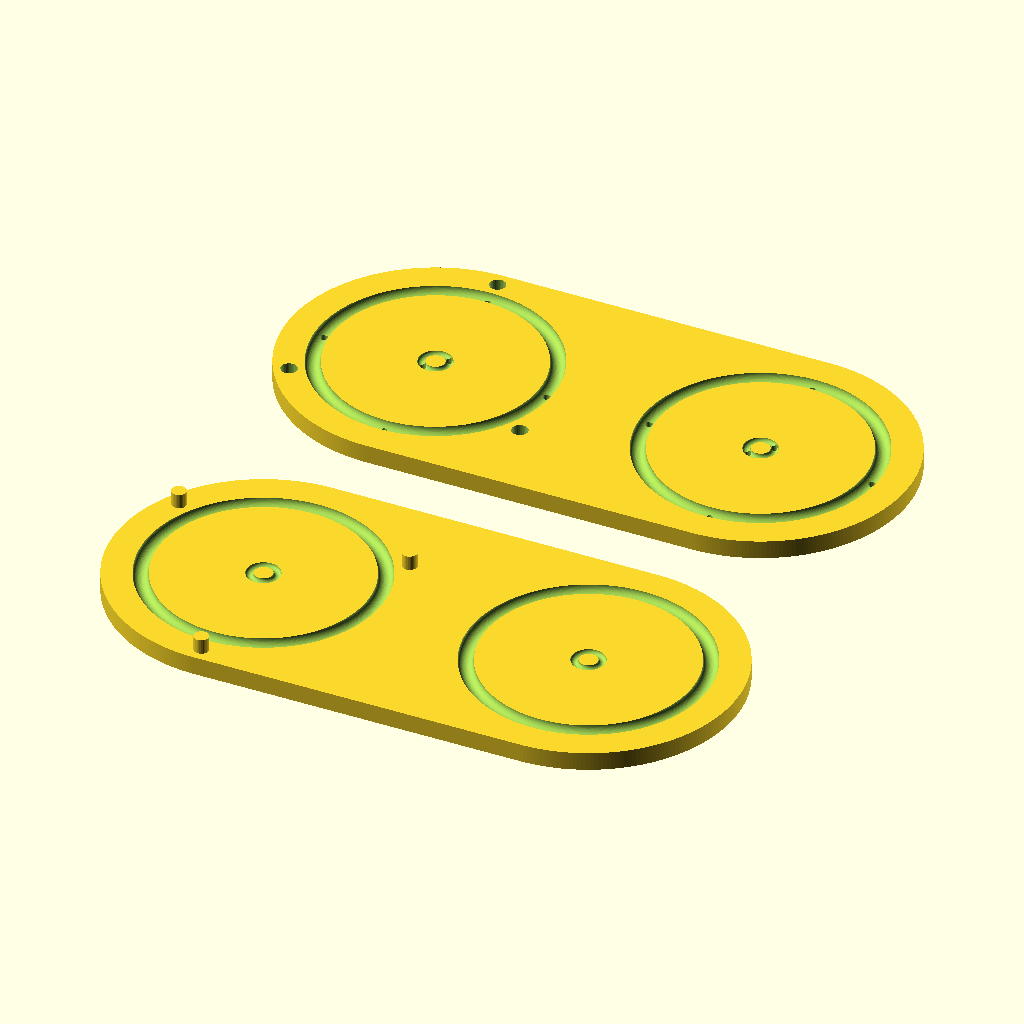
Cell 1: rendered with the file's own defaults.
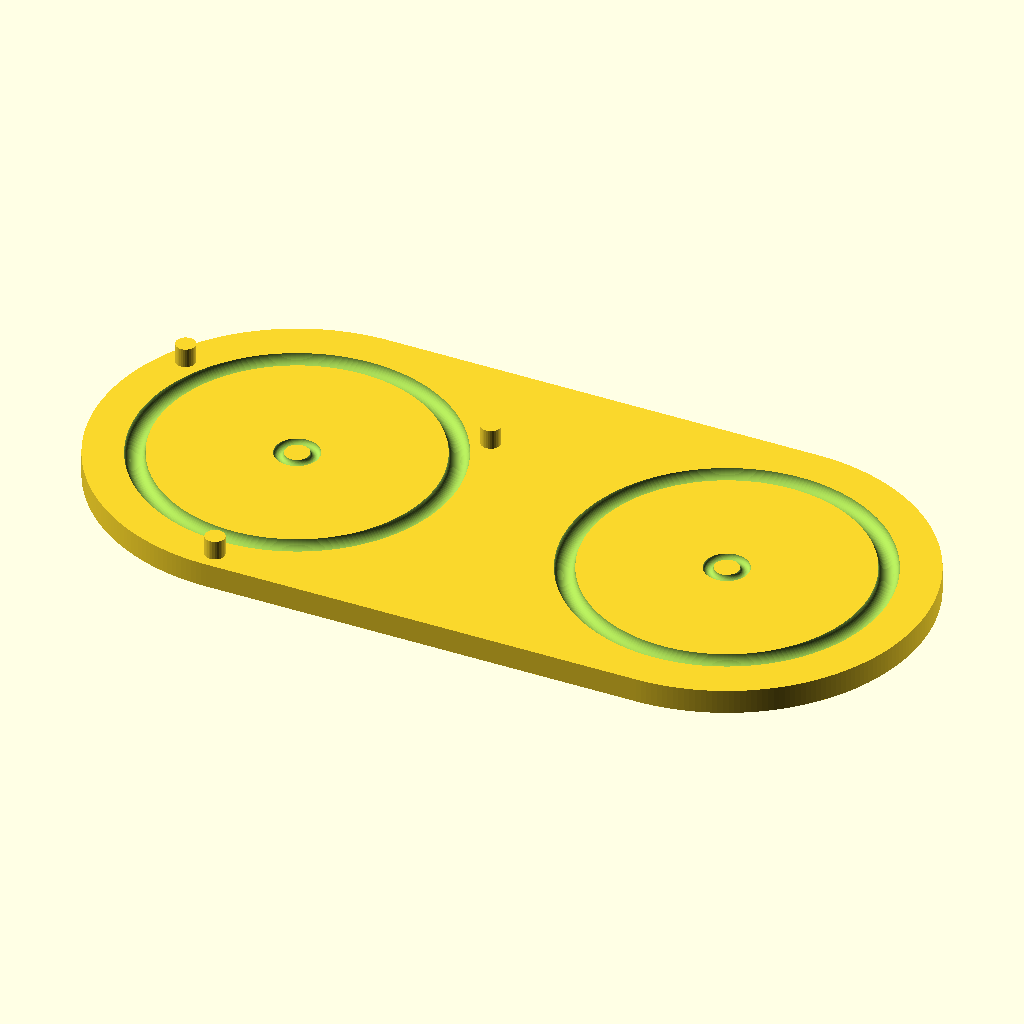
Cell 2: part = "mold_bottom" (everything else at default).
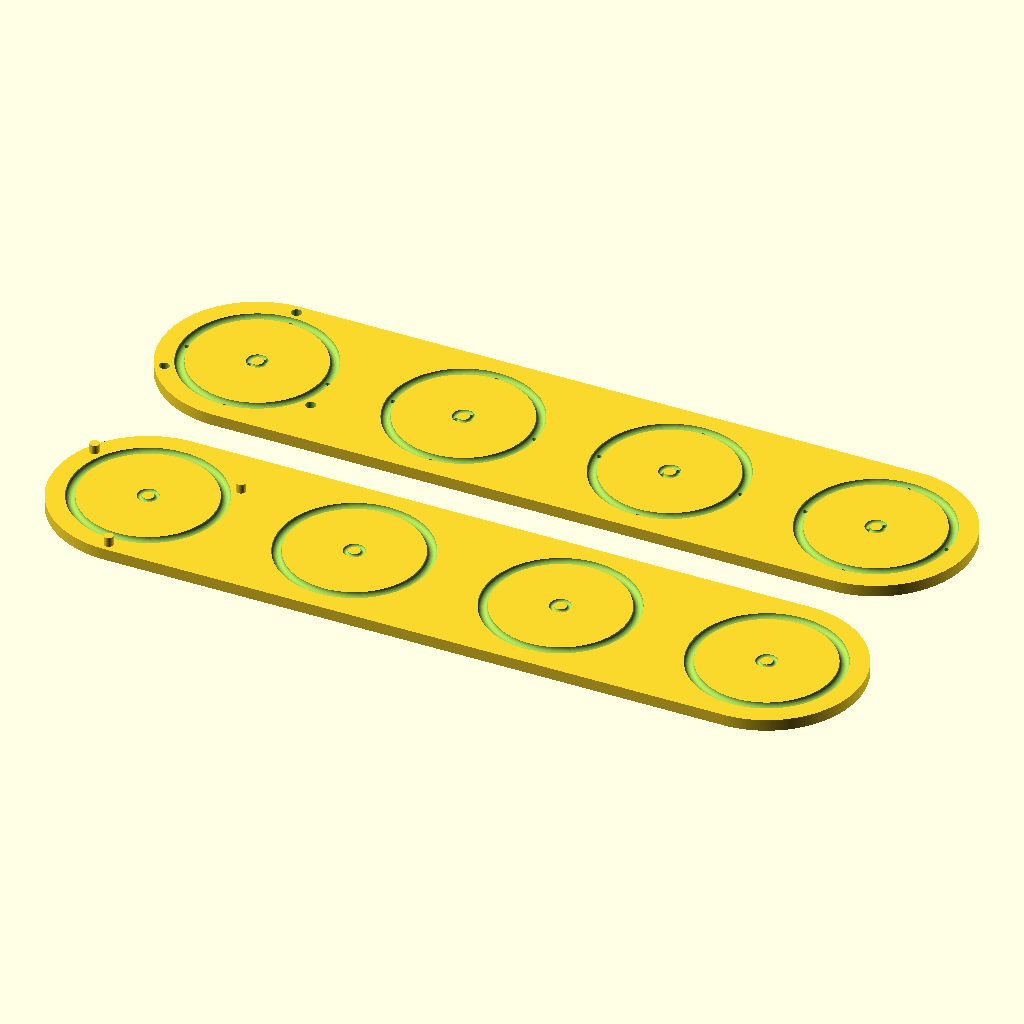
Cell 3: the same model with ring_count = 4.
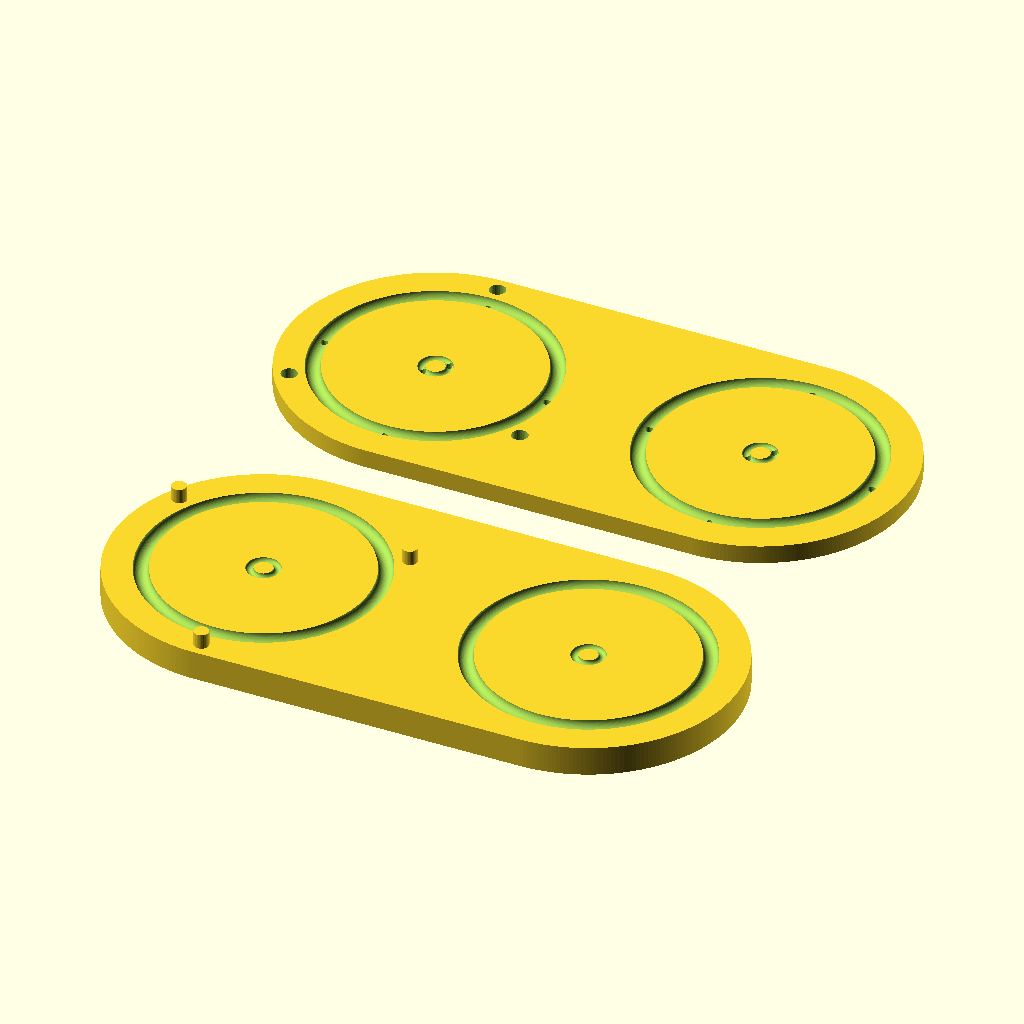
Cell 4 — mold_floor_thickness set to 6, the other parameters unchanged.
All cells are drawn from the same view direction (rotation 55°, 0°, 25°, orthographic, colour scheme Cornfield), but the view is re-fitted for each cell, so position and scale can differ between cells as well as the parameter.
OpenSCAD source file scads_v1/Silicone_Ring_Mold-vX.scad:
/*
 Hope Turtle — silicone ring mold, EXPERIMENTAL variant "vX" for the new
 semicircular insert-wrap O-ring grooves. Units: mm. License: CERN-OHL-S-2.0.

 HAND-BUILT ONE-OFF VARIANT — NOT a generated bundle, NOT produced by
 build/build.py, NOT wired into build/manifest.json. Forked from
 lib/silicone_ring_mold.scad (turtle_body v4.0.0), matching the seal-groove
 redesign in scads_v1/Bottle_Control_Cap-vX.scad (2026-09-22, "Rev 6" in
 that file's header): the two insert-wrap seal grooves are no longer a
 rectangular slot for a FLAT cast ring -- they're a semicircular channel for
 a round-section O-ring. This mold casts THAT O-ring instead of the flat one.

 WHAT CHANGED FROM PRODUCTION:
  - The flat-ring cavity (ring_shape(), Ø75 ID / Ø85 OD x 1.5 slab) is GONE
    -- there is no matching groove for it any more in the vX cap, so casting
    it here would be pointless.
  - In its place: `ring_count` BIG O-RINGS, one per insert-wrap groove --
    round cross-section, AS-CAST mean radius tied live to p_insert_shaft_d()/2
    (the cap's actual insert OD/2, so it tracks lib/params.scad automatically)
    SHRUNK by p_seal_ring_elasticity_reduction() (25%, same factor and same
    rationale the old flat ring used -- see the "Big insert-wrap O-ring"
    customizer block below), so the cast ring is under radial tension once
    stretched onto the cap instead of sitting at a slack 1:1 fit. Tube radius
    (cross-section radius) = big_oring_tube_r, default 2 mm to MATCH
    Bottle_Control_Cap-vX.scad's band_channel_depth -- that default is
    NOT live-tied (that value is a customizer literal in a different
    standalone file, same as every other hand-synced number between these
    two vX files); re-check it by hand if band_channel_depth changes there.
    ring_count defaults to 2, matching the cap's 2 grooves exactly -- unlike
    the small axle O-ring below, there's no "extra chances" padding built
    in, since these two rings are each going into a SPECIFIC, different
    groove (different Z position on the cap), not interchangeable spares.
  - The small AXLE O-ring is unchanged and still nested in the centre of
    every big-O-ring's own bore (same "additional mold circle per ring"
    idea as production) -- same ID/OD/CS, tied to p_axle_round_d().
  - The top plate's fill/vent holes for the big O-ring: production's small
    O-ring uses 2 (180 deg apart) because its circumference is tiny (~31 mm
    at the reference params). This ring's circumference is roughly 8x
    longer (~2*pi*40.5 = 254 mm at the current 81 mm insert diameter), so a
    single fill point is unlikely to push silicone all the way around
    before it stops flowing -- this mold instead gives it `big_fill_points`
    (default 4, spaced 90 deg apart) so it can be filled from multiple
    points around the ring. The small axle O-ring keeps the original 2.
  - Same two-part pressed-mold mechanics as production otherwise: bottom
    plate carries the lower half-tori + 3 male pegs, top plate carries the
    upper half-tori + 3 female holes + the fill/vent holes, press together
    (pegs seat in holes), fill, cure, split, peel. part=mold/mold_bottom/
    mold_top/rings/oring all mean the same thing as production; part=
    "big_oring" is new (a single bare big O-ring, matching production's
    "oring" for the small one).

 Nominal dimensions; no shrinkage compensation. Neither this mold's fit nor
 the groove it casts for has been physically validated -- same caveat as
 every other vX file in this set.

 SOURCE OF THE UNCHANGED PORTIONS — lib/silicone_ring_mold.scad + lib/params.scad.
*/

use <../lib/params.scad>

/* [Output] */
part = "mold"; // [mold,mold_bottom,mold_top,rings,big_oring,oring]
ring_count = 2;
curve_segments = 240; // [120:24:480]

/* [Mold body] */
mold_floor_thickness = 3;
mold_spacing = 8; // gap between mold bodies

/* [Big insert-wrap O-ring -- vX]
   true_insert_mean_r is the cap's ACTUAL groove centreline radius --
   p_insert_shaft_d()/2, live from lib/params.scad. Like the old flat ring
   (p_seal_ring_elasticity_reduction()), the ring is cast SMALLER than that
   -- big_oring_mean_r (the AS-CAST mean radius actually passed to the mold
   modules below) is true_insert_mean_r shrunk by big_oring_elasticity_
   reduction, so the stretchy silicone is under radial tension -- and
   therefore actually grips -- once stretched onto the cap, rather than
   sitting at a slack 1:1 fit. Same 25% default as the old flat ring
   (p_seal_ring_elasticity_reduction()); NOT physically validated for a
   ring this size (the flat ring's 25% was itself never validated either --
   see CLAUDE.md s8). Tube radius (cross-section radius) does NOT auto-
   track -- keep it equal to Bottle_Control_Cap-vX.scad's band_channel_depth
   by hand; default 2 mm matches that file's current default. */
true_insert_mean_r = p_insert_shaft_d() / 2;
big_oring_elasticity_reduction = p_seal_ring_elasticity_reduction();  // 0.25
big_oring_mean_r = true_insert_mean_r * (1 - big_oring_elasticity_reduction);  // AS-CAST
big_oring_tube_r = 2;
big_fill_points = 4; // [2:1:8] fill/vent holes spaced evenly around the big ring

// ---- cast shapes (oring_torus copied verbatim from lib/silicone_ring_mold.scad) ----
module oring_torus(mean_r = p_axle_oring_mean_r(),
                   tube_r = p_axle_oring_cs() / 2, fn = 240) {
    rotate_extrude($fn = fn)
        translate([mean_r, 0]) circle(r = tube_r, $fn = max(24, floor(fn / 4)));
}

// ---- the two-part pressed mold (layout helpers copied verbatim) ----
function _srm_mold_d(outer_d) = outer_d + 2 * _srm_press_wall();  // press-wall rim around one ring's footprint
function _srm_press_wall() = 8;
function _srm_top_floor() = 3;
function _srm_centres(n, spacing, outer_d) =
    [for (i = [0 : n - 1])
        [_srm_mold_d(outer_d) / 2 + i * (_srm_mold_d(outer_d) + spacing),
         _srm_mold_d(outer_d) / 2]];

// bottom plate: lower half of the BIG O-ring torus + lower half of the
// SMALL axle O-ring (nested in its bore) in every slot, three male pegs.
// See lib/silicone_ring_mold.scad's srm_bottom_plate() for the long note on
// why the peg angles are mirrored (-90/-210/-330) relative to the top
// plate's hole angles (90/210/330) -- same physical reason applies here
// unchanged (srm_top_plate_vX is modelled parting-face-down and gets
// Z-mirrored for printing, which a real 180-degree turn doesn't match).
module srm_bottom_plate_vX(ring_count = 2, floor_t = 3, spacing = 8,
                           big_mean_r, big_tube_r,
                           small_mean_r = p_axle_oring_mean_r(),
                           small_tube_r = p_axle_oring_cs() / 2,
                           peg_d = 4, peg_h = 4, fn = 240) {
    big_od  = 2 * (big_mean_r + big_tube_r);
    cs      = _srm_centres(ring_count, spacing, big_od);
    fmd     = _srm_mold_d(big_od);
    part_z  = floor_t + big_tube_r;               // parting face -- at the big ring's own equatorial plane
    align_r = big_od / 2 + peg_d / 2 + 2;

    difference() {
        union() {
            hull() for (c = cs) translate(c) cylinder(d = fmd, h = part_z, $fn = fn);
            for (a = [-90, -210, -330])
                translate(cs[0] + align_r * [cos(a), sin(a), 0])
                    translate([0, 0, part_z - p_eps()])
                        cylinder(d = peg_d, h = peg_h + p_eps(), $fn = 32);
        }
        // lower half of the big insert-wrap O-ring
        for (c = cs) translate([c[0], c[1], part_z])
            oring_torus(mean_r = big_mean_r, tube_r = big_tube_r, fn = fn);
        // lower half of the small axle O-ring, nested in the big ring's own bore
        for (c = cs) translate([c[0], c[1], part_z])
            oring_torus(mean_r = small_mean_r, tube_r = small_tube_r, fn = fn);
    }
}

// top plate: upper halves of both tori, three female holes, fill/vent holes
// for each (built parting-face-DOWN, Z = 0; "mold_top" flips it for printing).
module srm_top_plate_vX(ring_count = 2, top_floor = _srm_top_floor(), spacing = 8,
                        big_mean_r, big_tube_r,
                        small_mean_r = p_axle_oring_mean_r(),
                        small_tube_r = p_axle_oring_cs() / 2,
                        peg_d = 4, peg_h = 4, peg_fit = 0.35,
                        fill_d = 2, big_fill_points = 4, fn = 240) {
    big_od  = 2 * (big_mean_r + big_tube_r);
    cs      = _srm_centres(ring_count, spacing, big_od);
    fmd     = _srm_mold_d(big_od);
    plate_t = top_floor + big_tube_r;
    align_r = big_od / 2 + peg_d / 2 + 2;
    big_fill_step = 360 / big_fill_points;

    difference() {
        hull() for (c = cs) translate(c) cylinder(d = fmd, h = plate_t, $fn = fn);
        for (c = cs) translate([c[0], c[1], 0])
            oring_torus(mean_r = big_mean_r, tube_r = big_tube_r, fn = fn);
        for (c = cs) translate([c[0], c[1], 0])
            oring_torus(mean_r = small_mean_r, tube_r = small_tube_r, fn = fn);
        // 3 female alignment holes
        for (a = [90, 210, 330])
            translate(cs[0] + align_r * [cos(a), sin(a), 0])
                translate([0, 0, -p_eps()])
                    cylinder(d = peg_d + peg_fit, h = peg_h + 0.5, $fn = 32);
        // big O-ring: fill/vent spaced evenly around its (much longer) circumference
        for (c = cs)
            for (a = [0 : big_fill_step : 359])
                translate([c[0], c[1], -p_eps()])
                    rotate([0, 0, a]) translate([big_mean_r, 0, 0])
                        cylinder(d = fill_d, h = plate_t + 2 * p_eps(), $fn = 24);
        // small axle O-ring: same 2-point fill/vent production always used
        for (c = cs)
            for (a = [45, 225])
                translate([c[0], c[1], -p_eps()])
                    rotate([0, 0, a]) translate([small_mean_r, 0, 0])
                        cylinder(d = fill_d, h = plate_t + 2 * p_eps(), $fn = 24);
    }
}

// ---- dispatch ----------------------------------------------------------
module silicone_ring_molds_vX(part = "mold", ring_count = 2,
                              floor_t = 3, spacing = 8, fn = 240,
                              // AS-CAST mean radius, already shrunk from the
                              // true insert radius by p_seal_ring_elasticity_
                              // reduction() (25%) for stretch-fit tension --
                              // see the customizer block above for the full note.
                              big_mean_r = (p_insert_shaft_d() / 2) * (1 - p_seal_ring_elasticity_reduction()),
                              big_tube_r = 2,
                              big_fill_points = 4) {
    small_mean_r = p_axle_oring_mean_r();
    small_tube_r = p_axle_oring_cs() / 2;
    big_od  = 2 * (big_mean_r + big_tube_r);
    part_z  = floor_t + big_tube_r;
    y_gap   = 20;

    assert(ring_count >= 1 && ring_count == floor(ring_count),
           "silicone_ring_molds_vX: ring_count must be a positive integer.");
    assert(big_mean_r > big_tube_r,
           "silicone_ring_molds_vX: big O-ring mean radius must exceed its own tube radius (or the bore closes up).");
    assert(big_tube_r > 0 && floor_t > 0 && spacing > 0);
    assert(p_axle_oring_id() > 0 && p_axle_oring_cs() > 0);
    assert(small_mean_r + small_tube_r < big_mean_r - big_tube_r,
           "silicone_ring_molds_vX: small axle O-ring must fit inside the big O-ring's own bore.");
    assert(big_fill_points >= 2 && big_fill_points == floor(big_fill_points),
           "silicone_ring_molds_vX: big_fill_points must be a positive integer >= 2.");

    cs = _srm_centres(ring_count, spacing, big_od);

    if (part == "mold") {
        // PRINTABLE layout: both plates flat on the bed, working faces UP,
        // side by side -- one STL, one print job, no support.
        srm_bottom_plate_vX(ring_count, floor_t, spacing, big_mean_r, big_tube_r,
                            small_mean_r, small_tube_r, fn = fn);
        translate([0, _srm_mold_d(big_od) + y_gap, 0])
            translate([0, 0, _srm_top_floor() + big_tube_r]) mirror([0, 0, 1])
                srm_top_plate_vX(ring_count, spacing = spacing,
                                big_mean_r = big_mean_r, big_tube_r = big_tube_r,
                                small_mean_r = small_mean_r, small_tube_r = small_tube_r,
                                big_fill_points = big_fill_points, fn = fn);
    }
    else if (part == "mold_bottom")
        srm_bottom_plate_vX(ring_count, floor_t, spacing, big_mean_r, big_tube_r,
                            small_mean_r, small_tube_r, fn = fn);
    else if (part == "mold_top")
        translate([0, 0, _srm_top_floor() + big_tube_r]) mirror([0, 0, 1])
            srm_top_plate_vX(ring_count, spacing = spacing,
                            big_mean_r = big_mean_r, big_tube_r = big_tube_r,
                            small_mean_r = small_mean_r, small_tube_r = small_tube_r,
                            big_fill_points = big_fill_points, fn = fn);
    else if (part == "rings") {
        for (c = cs) {
            translate([c[0], c[1], big_tube_r])
                oring_torus(mean_r = big_mean_r, tube_r = big_tube_r, fn = fn);
            translate([c[0], c[1], big_tube_r])
                oring_torus(mean_r = small_mean_r, tube_r = small_tube_r, fn = fn);
        }
    }
    else if (part == "big_oring")
        oring_torus(mean_r = big_mean_r, tube_r = big_tube_r, fn = fn);
    else if (part == "oring")
        oring_torus(mean_r = small_mean_r, tube_r = small_tube_r, fn = fn);
    else
        assert(false, str("silicone_ring_molds_vX: unknown part '", part, "'"));

    echo("MOLD vX: two-part pressed, plates printed side by side. Big insert-wrap O-ring AS-CAST mean r / tube r / OD = ",
         big_mean_r, big_tube_r, 2 * (big_mean_r + big_tube_r), " x ", ring_count,
         " (mates to a ", big_tube_r, " mm-radius semicircular groove on the cap -- see",
         " Bottle_Control_Cap-vX.scad's band_channel_depth); fill/vent at ", big_fill_points,
         " points around the ring. Cast ", p_seal_ring_elasticity_reduction() * 100,
         "% smaller than the true mating radius (", big_mean_r / (1 - p_seal_ring_elasticity_reduction()),
         " mm) for stretch-fit tension.");
    echo("MOLD vX: one centre (axle) O-ring per big ring (x ", ring_count,
         "), ID/OD/CS = ", p_axle_oring_id(), p_axle_oring_od(), p_axle_oring_cs(),
         " (ID tied to axle round dia ", p_axle_round_d(),
         "). 3 pegs (bottom) + 3 holes (top) align the halves.");
}

silicone_ring_molds_vX(part = part, ring_count = ring_count,
                       floor_t = mold_floor_thickness, spacing = mold_spacing,
                       fn = curve_segments,
                       big_mean_r = big_oring_mean_r, big_tube_r = big_oring_tube_r,
                       big_fill_points = big_fill_points);
Parameter table extracted from the source (name, type, default, range or options):
part: string, default "mold", options "mold", "mold_bottom", "mold_top", "rings", "big_oring", "oring"
ring_count: number, default 2
curve_segments: number, default 240, range 120 to 480, step 24
mold_floor_thickness: number, default 3
mold_spacing: number, default 8
big_oring_tube_r: number, default 2
big_fill_points: number, default 4, range 2 to 8, step 1
